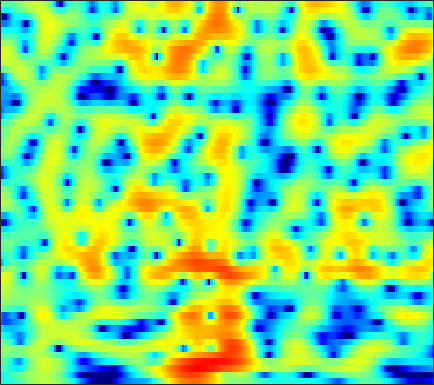

Data behind this chart, as committed beside it:
-3.9656, -3.9788, -3.9314, -3.8136, -3.6734, -3.414, -3.0598, -2.7301, -2.2273, -1.6683, -1.0769, -0.63268, -0.062397, 0.46659, 0.83077, 1.2591, 1.6052, 1.8072, 2.0007, 2.1073, 2.1291, 2.0885, 1.9625, 1.752
-5.059, -4.456, -3.778, -3.209, -2.829, -2.361, -1.916, -1.587, -1.148, -0.7076, -0.2653, 0.06635, 0.4974, 0.9064, 1.188, 1.52, 1.791, 1.947, 2.085, 2.135, 2.092, 1.993, 1.77, 1.437
-2.103, -2.395, -2.871, -3.454, -3.949, -4.635, -5.213, -5.459, -5.384, -4.79, -3.804, -2.937, -1.758, -0.6565, 0.08608, 0.9441, 1.644, 2.065, 2.491, 2.765, 2.893, 2.894, 2.772, 2.512
-0.8945, -1.221, -1.853, -2.755, -3.627, -5.054, -6.761, -8.052, -9.026, -8.18, -6.108, -4.463, -2.516, -0.9228, 0.04608, 1.084, 1.871, 2.315, 2.734, 2.973, 3.046, 3.004, 2.826, 2.521
-0.02239, -0.001573, -0.06766, -0.2325, -0.381, -0.5605, -0.6842, -0.7193, -0.6702, -0.4972, -0.2086, 0.0667, 0.4882, 0.9221, 1.227, 1.571, 1.809, 1.903, 1.895, 1.723, 1.384, 1.023, 0.4148, -0.3009
1.016, 1.006, 0.9042, 0.6852, 0.4678, 0.1618, -0.1022, -0.229, -0.2565, -0.1051, 0.2107, 0.5248, 1.015, 1.517, 1.864, 2.251, 2.496, 2.566, 2.463, 2.096, 1.407, 0.6405, -0.7994, -2.88
-0.3911, -0.5695, -1.011, -1.741, -2.518, -3.934, -5.866, -7.657, -10.16, -10.83, -8.491, -6.247, -3.627, -1.552, -0.3182, 0.9679, 1.904, 2.403, 2.814, 2.973, 2.894, 2.694, 2.247, 1.639
-3.86, -4.102, -4.546, -5.116, -5.669, -6.604, -7.792, -8.761, -9.777, -9.777, -8.572, -7.231, -5.329, -3.556, -2.368, -1.007, 0.1067, 0.785, 1.5, 2.032, 2.396, 2.58, 2.723, 2.777
-6.424, -6.69, -7.026, -7.279, -7.373, -7.373, -7.26, -7.117, -6.823, -6.319, -5.578, -4.871, -3.795, -2.686, -1.875, -0.8569, 0.0709, 0.6952, 1.408, 1.981, 2.396, 2.614, 2.802, 2.899
-10.43, -11.49, -11.98, -11.46, -10.8, -9.956, -9.277, -8.881, -8.37, -7.701, -6.656, -5.616, -4.013, -2.375, -1.218, 0.157, 1.298, 2.003, 2.739, 3.24, 3.51, 3.572, 3.488, 3.244
-9.189, -11.44, -12.13, -10.13, -8.823, -8.127, -8.601, -9.753, -12.98, -22.75, -17.8, -10.32, -5.088, -1.78, 0.05028, 1.95, 3.352, 4.109, 4.766, 5.061, 5.031, 4.798, 4.166, 3.139
-0.7797, -1.15, -1.655, -2.06, -2.223, -2.395, -2.712, -3.014, -3.277, -3.199, -2.696, -2.021, -0.8261, 0.4442, 1.329, 2.325, 3.09, 3.494, 3.799, 3.815, 3.542, 3.126, 2.256, 0.9962
1.125, 0.9071, 0.6387, 0.3559, 0.1522, -0.05746, -0.1879, -0.2673, -0.3367, -0.2803, -0.09055, 0.1035, 0.4046, 0.7521, 1.034, 1.365, 1.586, 1.676, 1.69, 1.567, 1.257, 0.9017, 0.2866, -0.4778
2.076, 1.857, 1.606, 1.35, 1.122, 0.8189, 0.5782, 0.4374, 0.2804, 0.1692, 0.1357, 0.1666, 0.2491, 0.3555, 0.4412, 0.5456, 0.6137, 0.6222, 0.5525, 0.3917, 0.1273, -0.1333, -0.5484, -1.049
3.115, 2.847, 2.433, 2.001, 1.664, 1.163, 0.6266, 0.2627, -0.1443, -0.4729, -0.6803, -0.7161, -0.6074, -0.3876, -0.2165, 0.008044, 0.2116, 0.3165, 0.3345, 0.2077, -0.02661, -0.2655, -0.695, -1.211
4.316, 4.011, 3.463, 2.795, 2.239, 1.37, 0.2685, -0.6965, -2.066, -3.287, -3.967, -3.915, -3.143, -1.983, -1.102, -0.09559, 0.615, 0.9515, 1.182, 1.148, 0.8402, 0.428, -0.3144, -1.205
4.131, 3.933, 3.667, 3.172, 2.606, 1.642, 0.2777, -1.247, -4.202, -8.871, -18.9, -15.1, -6.989, -3.04, -1.068, 0.8211, 2.005, 2.526, 2.863, 2.797, 2.263, 1.55, 0.1888, -1.83
-1.54, -0.8878, 0.1108, 0.7049, 0.769, 0.5822, 0.1995, -0.3044, -1.195, -1.938, -2.186, -2.054, -1.331, -0.1789, 0.6884, 1.693, 2.491, 2.951, 3.249, 3.199, 2.79, 2.252, 1.117, -0.6099
-9.708, -6.319, -4.011, -2.645, -1.932, -1.674, -1.881, -2.076, -2.478, -2.936, -2.977, -2.744, -2.216, -1.426, -0.7004, 0.1412, 0.875, 1.368, 1.839, 2.095, 2.219, 2.183, 1.97, 1.735
-4.346, -3.617, -2.881, -2.698, -2.619, -2.902, -3.937, -5.043, -6.973, -9.662, -11.77, -10.99, -8.116, -5.615, -4.207, -2.722, -1.646, -1.149, -0.6179, -0.1497, 0.3005, 0.6476, 1.213, 1.854
-1.309, -1.233, -1.054, -1.011, -1.365, -1.949, -2.944, -4.183, -6.114, -8.623, -10.38, -9.797, -7.808, -5.71, -4.64, -3.785, -3.499, -3.72, -4.415, -5.138, -5.233, -4.367, -2.316, -0.2606
-0.9973, -0.7956, -0.6658, -0.4867, -0.6013, -0.8653, -1.128, -1.499, -2.005, -2.339, -2.663, -2.71, -2.65, -2.632, -2.618, -2.886, -3.716, -4.654, -6.899, -10.84, -14.62, -11.3, -5.655, -1.98
-3.037, -2.728, -2.462, -2.324, -2.067, -1.901, -1.775, -1.632, -1.601, -1.545, -1.532, -1.552, -1.523, -1.605, -1.685, -1.871, -2.164, -2.387, -2.709, -2.829, -2.597, -2.077, -1.002, 0.2022
-6.342, -6.483, -6.181, -5.636, -5.067, -4.196, -3.528, -3.089, -2.58, -2.31, -2.058, -1.947, -1.876, -1.755, -1.716, -1.611, -1.406, -1.275, -0.9493, -0.5411, -0.04348, 0.4094, 1.03, 1.7
-13.2, -16.77, -15.36, -10.62, -8.355, -6.158, -4.583, -3.877, -3.162, -2.818, -2.688, -2.689, -2.832, -2.887, -2.868, -2.66, -2.17, -1.704, -0.9183, -0.09063, 0.746, 1.335, 2.016, 2.641
-6.991, -8.106, -7.787, -6.395, -5.086, -3.785, -2.842, -2.406, -2.274, -2.378, -2.959, -3.594, -4.735, -6.276, -7.232, -7.513, -6.211, -4.48, -2.246, -0.3782, 1.143, 2.019, 2.928, 3.536
0.7421, 0.3383, -0.02626, -0.1349, -0.2748, -0.2727, -0.5485, -0.7564, -1.247, -1.981, -2.967, -4, -5.774, -8.667, -11.8, -14.69, -9.762, -6.089, -2.57, -0.05234, 1.709, 2.653, 3.518, 3.882
2.534, 2.217, 1.679, 1.129, 0.6345, -0.1456, -1.021, -1.817, -2.814, -3.886, -4.6, -5.017, -5.249, -5.127, -4.868, -4.038, -2.895, -1.723, -0.2332, 1.149, 2.217, 2.816, 3.26, 3.335
1.866, 1.606, 1.05, 0.3437, -0.2929, -1.523, -2.97, -4.527, -7.022, -10.47, -13.21, -12.26, -9.057, -6.087, -4.359, -2.452, -0.8961, 0.1272, 1.268, 2.196, 2.845, 3.172, 3.314, 3.215
-0.1358, -0.3127, -0.5531, -1.004, -1.396, -2.227, -3.35, -4.525, -6.484, -8.852, -10.22, -9.637, -7.037, -4.488, -2.779, -0.983, 0.5462, 1.411, 2.374, 3.054, 3.488, 3.628, 3.587, 3.261
-4.282, -4.167, -3.73, -3.292, -3.065, -2.808, -2.845, -2.888, -3.115, -3.161, -3.038, -2.675, -1.989, -1.011, -0.2556, 0.7715, 1.69, 2.307, 2.984, 3.453, 3.716, 3.742, 3.571, 3.066
-14.41, -12.17, -8.982, -6.554, -5.258, -4.049, -3.232, -2.807, -2.389, -2.05, -1.727, -1.405, -0.8881, -0.2766, 0.2341, 0.9684, 1.676, 2.188, 2.769, 3.22, 3.478, 3.549, 3.418, 3.057
-12.2, -11.17, -8.297, -6.349, -5.052, -4.085, -3.38, -3.17, -2.973, -2.995, -2.982, -2.936, -2.632, -2.117, -1.538, -0.6532, 0.3077, 1.004, 1.833, 2.535, 3.031, 3.289, 3.413, 3.354
-3.545, -3.412, -3.178, -2.792, -2.638, -2.551, -2.787, -3.198, -4.052, -5.327, -6.81, -7.985, -8.671, -7.722, -6.285, -4.156, -2.238, -0.9534, 0.4788, 1.646, 2.55, 3.054, 3.515, 3.709
-0.254, -0.1746, -0.2643, -0.2979, -0.5487, -0.9297, -1.741, -2.535, -4.195, -6.492, -10.05, -13.99, -20.55, -15.24, -11.02, -7.333, -4.549, -2.92, -1.002, 0.5527, 1.83, 2.564, 3.312, 3.732
0.02297, 0.3059, 0.7219, 0.7972, 0.7827, 0.405, -0.2453, -0.9434, -2.222, -3.749, -5.548, -6.838, -8.35, -9.144, -9.169, -8.479, -6.721, -5.157, -2.901, -0.9284, 0.7179, 1.702, 2.677, 3.329
-1.523, -0.4452, 0.6107, 1.2, 1.461, 1.437, 1.156, 0.6939, -0.1179, -1.302, -2.832, -4.204, -6.66, -10.19, -14.85, -29.1, -13.75, -8.799, -4.79, -2.08, -0.1797, 0.9191, 1.97, 2.687
-1.877, -0.815, 0.2003, 1.02, 1.339, 1.661, 1.676, 1.518, 1.112, 0.4183, -0.5093, -1.374, -2.743, -4.206, -5.183, -5.754, -5.173, -4.236, -2.842, -1.567, -0.5753, 0.02659, 0.6741, 1.154
-1.78, -1.183, -0.3615, 0.3388, 0.7959, 1.274, 1.568, 1.715, 1.713, 1.596, 1.346, 1.041, 0.6315, 0.1789, -0.1273, -0.427, -0.6982, -0.7943, -0.9986, -1.286, -1.659, -1.984, -2.229, -2.11
-3.866, -3.031, -1.938, -1.015, -0.319, 0.3712, 0.9697, 1.352, 1.741, 2.066, 2.296, 2.373, 2.451, 2.386, 2.274, 2.006, 1.535, 1.042, 0.06454, -1.424, -3.649, -6.107, -10.89, -12.65
-9.162, -7.116, -5.291, -3.938, -3.14, -2.338, -1.586, -1.087, -0.3225, 0.4373, 1.161, 1.702, 2.258, 2.662, 2.836, 2.851, 2.65, 2.265, 1.486, 0.3095, -1.333, -2.792, -4.639, -5.105
-10.65, -9.582, -8.3, -7.674, -7.625, -7.625, -7.687, -7.311, -6.126, -4.394, -2.562, -1.319, 0.05557, 1.134, 1.727, 2.268, 2.537, 2.578, 2.44, 2.134, 1.724, 1.4, 1.085, 0.9861
-9.28, -9.22, -9.322, -10.02, -11.02, -13.54, -19.36, -32.33, -16.97, -10.1, -6.137, -4.016, -1.867, -0.3101, 0.5895, 1.49, 2.085, 2.409, 2.661, 2.77, 2.795, 2.774, 2.719, 2.66
-8.449, -8.401, -8.676, -9.031, -9.299, -9.967, -10.43, -10.16, -8.911, -6.886, -4.764, -3.327, -1.729, -0.4476, 0.3203, 1.117, 1.722, 2.052, 2.386, 2.615, 2.765, 2.847, 2.894, 2.873
-8.511, -8.495, -8.135, -7.524, -7.052, -6.323, -5.521, -4.887, -3.955, -2.933, -1.912, -1.241, -0.4118, 0.2525, 0.6255, 1.003, 1.276, 1.41, 1.582, 1.76, 1.945, 2.088, 2.276, 2.412
-12.9, -12.7, -9.942, -7.316, -5.716, -3.903, -2.51, -1.677, -0.7074, 0.04036, 0.5942, 0.9021, 1.134, 1.147, 1.034, 0.7259, 0.2698, -0.04976, -0.3755, -0.404, -0.07821, 0.3135, 0.9306, 1.514
-11.9, -11.37, -7.718, -4.513, -2.681, -0.8714, 0.4573, 1.23, 1.958, 2.416, 2.62, 2.636, 2.364, 1.78, 1.107, -0.2089, -2.114, -3.96, -6.718, -7.768, -5.66, -3.648, -1.508, 0.001381
-0.9885, -0.9499, -0.4269, 0.3456, 0.9238, 1.658, 2.257, 2.58, 2.836, 2.928, 2.84, 2.615, 2.142, 1.401, 0.5994, -0.8933, -2.991, -5.139, -8.68, -10.2, -7.428, -5.135, -2.96, -1.649
2.328, 2.31, 2.363, 2.453, 2.476, 2.48, 2.417, 2.293, 2.048, 1.741, 1.408, 1.096, 0.736, 0.3602, 0.02764, -0.5201, -1.124, -1.571, -2.107, -2.351, -2.282, -2.121, -2.006, -2.186
3.511, 3.535, 3.403, 3.167, 2.948, 2.512, 1.865, 1.235, 0.3105, -0.702, -1.617, -2.043, -2.109, -1.726, -1.287, -0.6728, -0.1748, 0.1174, 0.3662, 0.4579, 0.3906, 0.2076, -0.2738, -1.112
3.071, 3.128, 3.087, 2.834, 2.511, 1.801, 0.7175, -0.3757, -2.372, -5.257, -9.559, -12.92, -11.16, -6.595, -4.063, -1.661, -0.02289, 0.8521, 1.698, 2.186, 2.348, 2.255, 1.866, 1.134
0.3644, 0.6989, 1.019, 1.045, 0.8079, 0.2061, -0.7108, -1.597, -3.242, -5.338, -7.627, -8.671, -8.006, -5.676, -3.833, -1.692, 0.05094, 1.066, 2.115, 2.831, 3.22, 3.309, 3.152, 2.688
-3.039, -2.308, -1.784, -1.559, -1.593, -1.824, -2.284, -2.798, -3.604, -4.419, -5.014, -5.088, -4.766, -3.858, -2.914, -1.458, -0.02598, 0.9442, 2.036, 2.857, 3.399, 3.623, 3.665, 3.445
-5.302, -4.989, -4.737, -4.495, -4.263, -4.124, -4.299, -4.709, -5.479, -6.571, -7.787, -8.59, -8.445, -6.762, -5.031, -2.766, -0.7902, 0.4865, 1.825, 2.821, 3.499, 3.811, 3.997, 3.936
-8.891, -10.11, -10.14, -8.825, -7.668, -6.481, -5.9, -5.864, -6.525, -8.188, -11.52, -16.46, -21.22, -11.15, -7.049, -3.403, -0.8714, 0.5647, 1.988, 2.989, 3.632, 3.912, 4.068, 3.993
-11.86, -17.15, -18.29, -11.81, -8.941, -6.524, -5.098, -4.473, -4.213, -4.359, -4.678, -4.81, -4.365, -3.168, -1.97, -0.3564, 1.047, 1.889, 2.784, 3.355, 3.634, 3.671, 3.502, 3.142
-4.133, -4.858, -5.191, -4.811, -4.158, -3.289, -2.491, -2.013, -1.435, -0.9529, -0.4987, -0.1351, 0.4002, 1.003, 1.493, 2.128, 2.685, 2.992, 3.239, 3.251, 3.005, 2.64, 1.886, 0.8485
-0.4277, -0.9691, -1.524, -1.806, -1.865, -1.679, -1.278, -0.8837, -0.2565, 0.3915, 1.011, 1.442, 1.941, 2.369, 2.622, 2.874, 3.003, 3.018, 2.844, 2.475, 1.853, 1.178, -0.04216, -1.799
